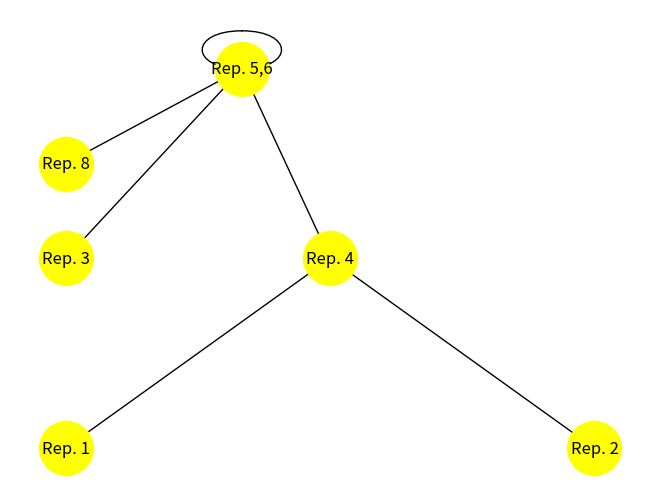

This chart was generated by the following Python code:
#Levent Batakci
#Union-Find data structure basics and testing notebook
#6/1/2020
import networkx as nx
import matplotlib.pyplot as plt
import random


#####TREE DRAWING!!!#####

#True if the node is a leaf
def is_leaf(T, node, p):
    if(p != node and len(T[node]) == 1):
        return True
    return False

#Gets the average x position of a node's children
def get_x_pos(T, n, p, pos):
    avg = 0
    c = list(T[n])
    count = 0
    for i in range(0, len(c)):
        if(c[i] != p):
            avg = avg + pos[c[i]][0]
            count = count + 1
    return avg / count
        
#Shifts a node and all its descendants 
def shift(T, n, pos, p, amount):
    pos[n] = (pos[n][0]+amount,pos[n][1])
    c = list(T[n])
    for i in range(0,len(c)):
        if(c[i] != p):
            shift(T, c[i], pos, n, amount)
        
#Preforms a BFS search and returns the nodes, parent, and level dictionaries
def BFS(G, r):
    
    #Level Dictionary.
    #Maps each node to a level. The root is level 0, 
    #and every other node has level < 0. Also, the level
    #of a node is its distance (negated) to the root
    level = {r: 0}
    
    #Parent Dictionary.
    #Maps each node to its parent. The root's parent is itself
    parent = {r:r}
    
    #Children Dictionary.
    #Maps each node to a number denoting the number of children it has.
    children = {}
    
    #List of nodes in order of a BFS
    nodes = []  
    nodes.append(r)
    
    #Create the BFS-tree
    index = 0
    while index < len(nodes):
        #Set the current node to the 'head' of the list
        curr_node = nodes[index]
        
        #Children on the current node. This will actually contain the parent too.
        children = list(G[curr_node])
        
        
        #Add the children, set their levels, and set their parent
        for i in range(0, len(children)):
            if(children[i] not in level): #Ignore the parent 
                level[children[i]] = level[curr_node] - 1
                nodes.append(children[i])
                parent[children[i]] = curr_node
        
        #Move to the next node 
        index = index + 1
    
    #Retrurn the relevant dictionaries and the root    
    return [nodes, parent, level, r]

#Basic tree draw with no intersecting edges. 
#However, nodes will not be centered over their children
def tree_draw_basic(T, r):  
    #Set up the relevant BFS dictionaries
    bfs = BFS(T, r)
    nodes = bfs[0]
    level = bfs[2]
    
    #Position dictionary.
    #Maps each node to a coordinate pair (x,y)
    pos_dict = {}   
    
    #Start from the last nodes in the BFS-tree
    ind = len(nodes)-1
    
    #Count is used to space the nodes
    count = 0
    
    #Keep track of the current level
    last_level = level[nodes[ind]]
    
    #'Place' the nodes at each level with even spacing, then adjust the level accordingly
    for i in range(ind,-1,-1):
        #Current node
        n = nodes[i]
        
        #Level finished
        if(last_level != level[n]):
            #Reset the spacing count and update the level
            count=0
            last_level = level[n]
        
        #Space evenly
        pos_dict[n] = (-1*count,level[n])
        count = count + 1
        
    #Produce the drawing of the tree
    nx.draw(T, pos_dict, with_labels=True,node_color="blue")
    
    return pos_dict #This is really just for testing purposes

#Makes a random tree
def random_tree(n):
    T = nx.Graph() #This is the tree
    
    T.add_nodes_from([1,n]) #Add n nodes to the tree

    #This list stores the nodes that have yet to be added to the tree.
    #To be clear, these are the nodes with no connection to the tree.    
    choices = list(range(2,n+1)) 
    
    #This list stores the nodes that have been added to the tree. By default,
    #the tree 'contains' just node 1
    nodes = [1]
    
    #There are no edges yet.
    edge_count = 0
    
    while edge_count < n-1:
        #Choose a random node n1 in the tree
        i1=random.randint(0,len(nodes)-1)
        n1 = nodes[i1]
        
        #Choose a ranom node n2 NOT in the tree
        i2=random.randint(0,len(choices)-1)
        n2 = choices[i2]
        
        #Add n2 to the tree be connecting it to n1
        T.add_edge(n1,n2)
        edge_count = edge_count + 1 #Account for the new edge
        
        #Move n2 to the right list
        choices.remove(n2)
        nodes.append(n2)
    
    return T #return the tree
#####################################################################


###Merge Tree Construction###
###Merge Tree Construction###
#Returns the function value of a node
def f_(node):
    return node['value']

def listify_nodes(G):
    n = list(G.nodes)
    n_list = []
    for i in range(0, len(n)):
        G.nodes[n[i]]['name'] = n[i]
        n_list.append(G.nodes[n[i]])
    return n_list

#Adds a node to the merge tree
#n_=node name, G=graph, M=merge tree
def add_node(n_, G, M):
    #The actual node
    n = G.nodes[n_] 
    f = f_(n) #The node's value
    
    children = list(G[n_]) #Note: This contains the parent as well.
    cr=n_ #tentative child rep
    
    c_count = 0 #Disconnected child count
    to_add = []
    for i in range(0, len(children)):
        relative = G.nodes[children[i]]
        #Relative is a child
        if(f_(relative) < f):
            #Does this work? idk
            rel_cr = relative['c_rep']
            rel_cr = M.nodes[rel_cr]['p_rep']
            rel_cr = G.nodes[rel_cr]['c_rep']
            
            #Not already connected to child
            if(rel_cr != cr):
                #Add to the list of children to merge
                to_add.append([relative['c_rep'],rel_cr])
                
                #New representative child!
                if(f_(G.nodes[rel_cr]) < f_(G.nodes[cr])):
                    cr=rel_cr        
    
    #Naming is important
    name = ''
    ref = n_
    
    c_count=len(to_add)
    #Leaf                   
    if(c_count==0):
        M.add_node(n_,value=f) #Add new leaf to merge tree
        M.nodes[n_]['p_rep']=n_ # Update the parent rep
        name = 'Rep. ' + str(n_)
    #Merge
    elif(c_count>1):
        edges = []
        p=n_ #By default, nodes will connect to a new merged node
        
        #Check for nodes on the level
        first_on_lvl = True
        for i in range(0, len(to_add)):
            rep_ = M.nodes[to_add[i][1]]['p_rep'] #The "representative parent of the child" before addition
            if(f_(G.nodes[rep_]) == f): #Found node on level
                first_on_lvl = False
                p=rep_ #There won't be a new merged node
                i = -1
        ref = p
        #Only create a new node if it'd be the first one on the level
        if(first_on_lvl):
            M.add_node(n_,value=f, p_rep=n_) #Add new vertex to merge tree
            name = 'Rep. ' + str(n_)
        else:
            name += ',' + str(n_)
            
        #Add the edges
        for i in range(0, len(to_add)):
            rep_ = M.nodes[to_add[i][1]]['p_rep'] #The "representative parent of the child" before addition
            edges.append( (p, rep_) ) #Add the edge
            M.nodes[to_add[i][0]]['p_rep'] = p #Update the rep. parent of the child
            M.nodes[to_add[i][1]]['p_rep'] = p #Update the rep. parent of the child
        M.add_edges_from(edges)
     
    #Update the child rep of the added node. This must always be done
    n['c_rep']=cr
    return [name, ref]
    

    
#Construct the merge tree given a graph G with function values.
#Returns a networkx tree with a position dictionary for drawing
def merge_tree(G):
    #Get the nodes from the networkx graph
    nodes = listify_nodes(G)
    
    #Sort the nodes in order of increasing function value
    nodes.sort(key=f_)
    
    #The legendary Merge Tree
    naming = {}
    M = nx.Graph()
    for i in range(0, len(nodes)):
        name = add_node(nodes[i]['name'], G, M)
        if(name[1] in naming):
            naming[name[1]] = naming[name[1]] + name[0] 
        else:
            naming[name[1]] = name[0]
        
    M = nx.relabel_nodes(M, naming)
    return M
##############################################################

#################DRAWING#######################
#Produces a level planar drawing based on function values
def LP_draw_f(G):
    #Sorted by function value
    nodes = listify_nodes(G)
    nodes.sort(key=f_)
    
    if(len(nodes) == 0):
        return
    
    pos_dict = {}
    
    #Counter variable for spacing
    count = 0
    lvl = 0
    last_f = f_(nodes[0])
    for i in range(0, len(nodes)):
        n=nodes[i]
        
        if(last_f != f_(n)):
            last_f = f_(n)
            lvl+=1
            count = random.randint(0,5)
        
        pos_dict[n['name']] = (count,f_(n))
        count = count + 1
    
    nx.draw(G, pos_dict, with_labels=True,node_color="yellow",node_size=1500)

#True if the node is a leaf
def is_leaf_f(T, node):
    if(len(T[node]) == 1 and f_(T.nodes[list(T[node])[0]]) > f_(T.nodes[node])):
        return True
    return False

#Gets the average x position of a node's children
def get_x_pos_f(T, n, pos):
    avg = 0
    c = list(T[n])
    count = 0
    f = f_(T.nodes[n])
    for i in range(0, len(c)):
        if(f_(T.nodes[c[i]]) < f):
            avg = avg + pos[c[i]][0]
            count = count + 1
    return avg / count
        
#Shifts a node and all its descendants 
def shift_f(T, n, pos, amount):
    pos[n] = (pos[n][0]+amount,pos[n][1])
    c = list(T[n])
    f = f_(T.nodes[n])
    for i in range(0,len(c)):
        if(f_(T.nodes[c[i]]) < f):
            shift(T, c[i], pos, amount)
    
def draw_pretty_f(T):
    #Sorted by function value, reversed
    nodes = listify_nodes(T)
    nodes.sort(reverse=True, key=f_)
    
    pos_dict = {}
    
    #Place the nodes without thinking  
    last_f = f_(nodes[0])
    count = 0
    for i in range(0, len(nodes)):
        n=nodes[i]
        
        if(last_f != f_(n)):
            last_f = f_(n)
            count = 0
        pos_dict[n['name']] = (count,f_(n))
        count += 1
    
    #center over children
    for i in range(0, len(nodes)):
        n=nodes[i]
        
        if(last_f != f_(n)):
            last_f = f_(n)
            count = 0
        
        if(not is_leaf_f(T, n['name'])):
            pos_dict[n['name']] = (get_x_pos_f(T, n['name'], pos_dict),f_(n))
    nx.draw(T, pos_dict, with_labels=True,node_color="yellow",node_size=1500)
        
##############

#####TESTING#######
G = nx.Graph()
G.clear()
G = nx.Graph()

nodes = list( [1,3,5,4,2,7,8] )
edges = [ (1,4),(2,4),(3,5),(4,5),(4,6),(5,7),(6,7),(6,8)]
f_vals = {}
f_vals[3]= {'value': 2}
f_vals[1]= {'value': 1}
f_vals[2]= {'value': 1}
f_vals[7]= {'value': 4}
f_vals[5]= {'value': 3}
f_vals[4]= {'value': 2}
f_vals[6]= {'value': 3}
f_vals[8]= {'value': 2.5}

G.add_nodes_from(nodes)
G.add_edges_from(edges)
nx.set_node_attributes(G,f_vals)

#tree_draw_basic(G,7)

M = merge_tree(G)

draw_pretty_f(M)
plt.show()
####################
